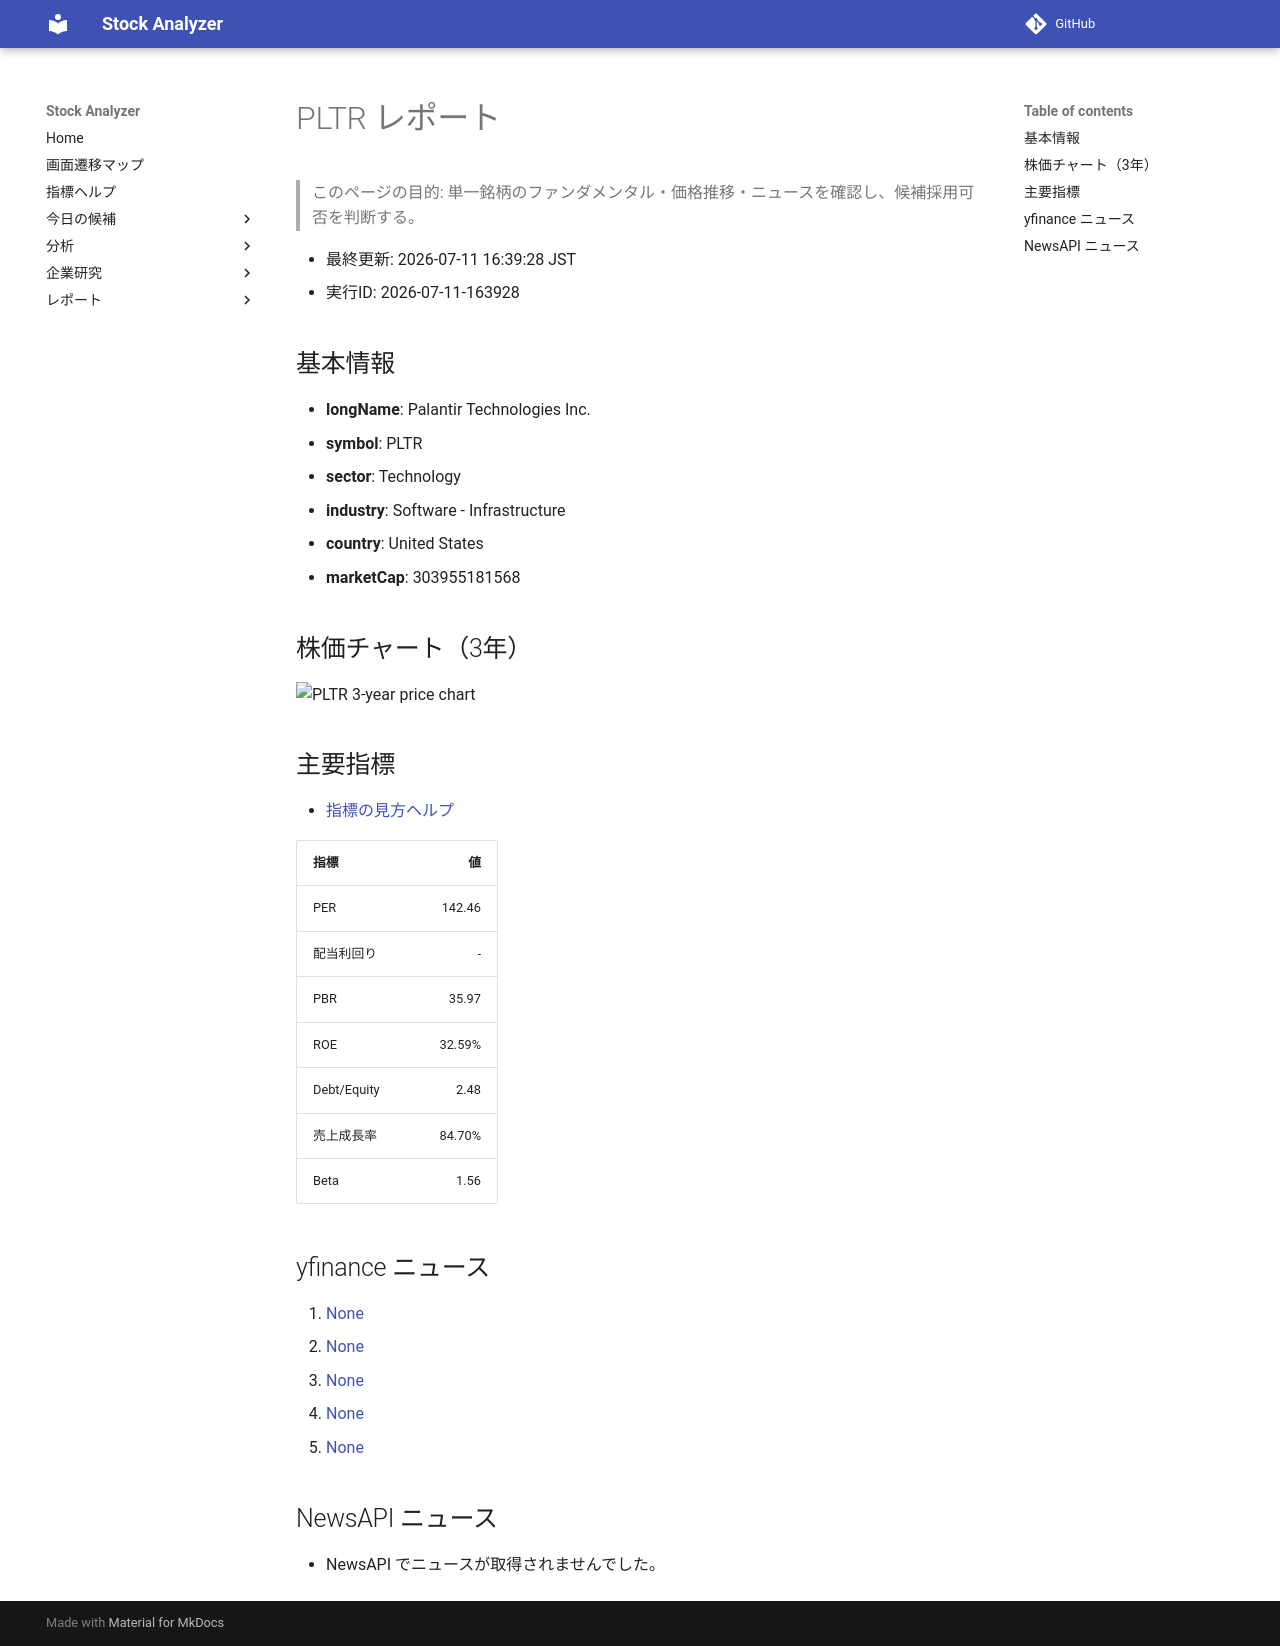

repository: Yumi-note/Making-APP · page: reports/2026-07-11/163928/PLTR/index.html · generator: mkdocs

# PLTR レポート

> このページの目的: 単一銘柄のファンダメンタル・価格推移・ニュースを確認し、候補採用可否を判断する。

- 最終更新: 2026-07-11 16:39:28 JST
- 実行ID: 2026-07-11-163928

## 基本情報

- **longName**: Palantir Technologies Inc.
- **symbol**: PLTR
- **sector**: Technology
- **industry**: Software - Infrastructure
- **country**: United States
- **marketCap**: 303955181568

## 株価チャート（3年）

![PLTR 3-year price chart](PLTR_3y.png)

## 主要指標

- [指標の見方ヘルプ](../../../../indicators.md)

| 指標 | 値 |
|---|---:|
| PER | 142.46 |
| 配当利回り | - |
| PBR | 35.97 |
| ROE | 32.59% |
| Debt/Equity | 2.48 |
| 売上成長率 | 84.70% |
| Beta | 1.56 |

## yfinance ニュース

1. [None](None)
2. [None](None)
3. [None](None)
4. [None](None)
5. [None](None)

## NewsAPI ニュース

- NewsAPI でニュースが取得されませんでした。
